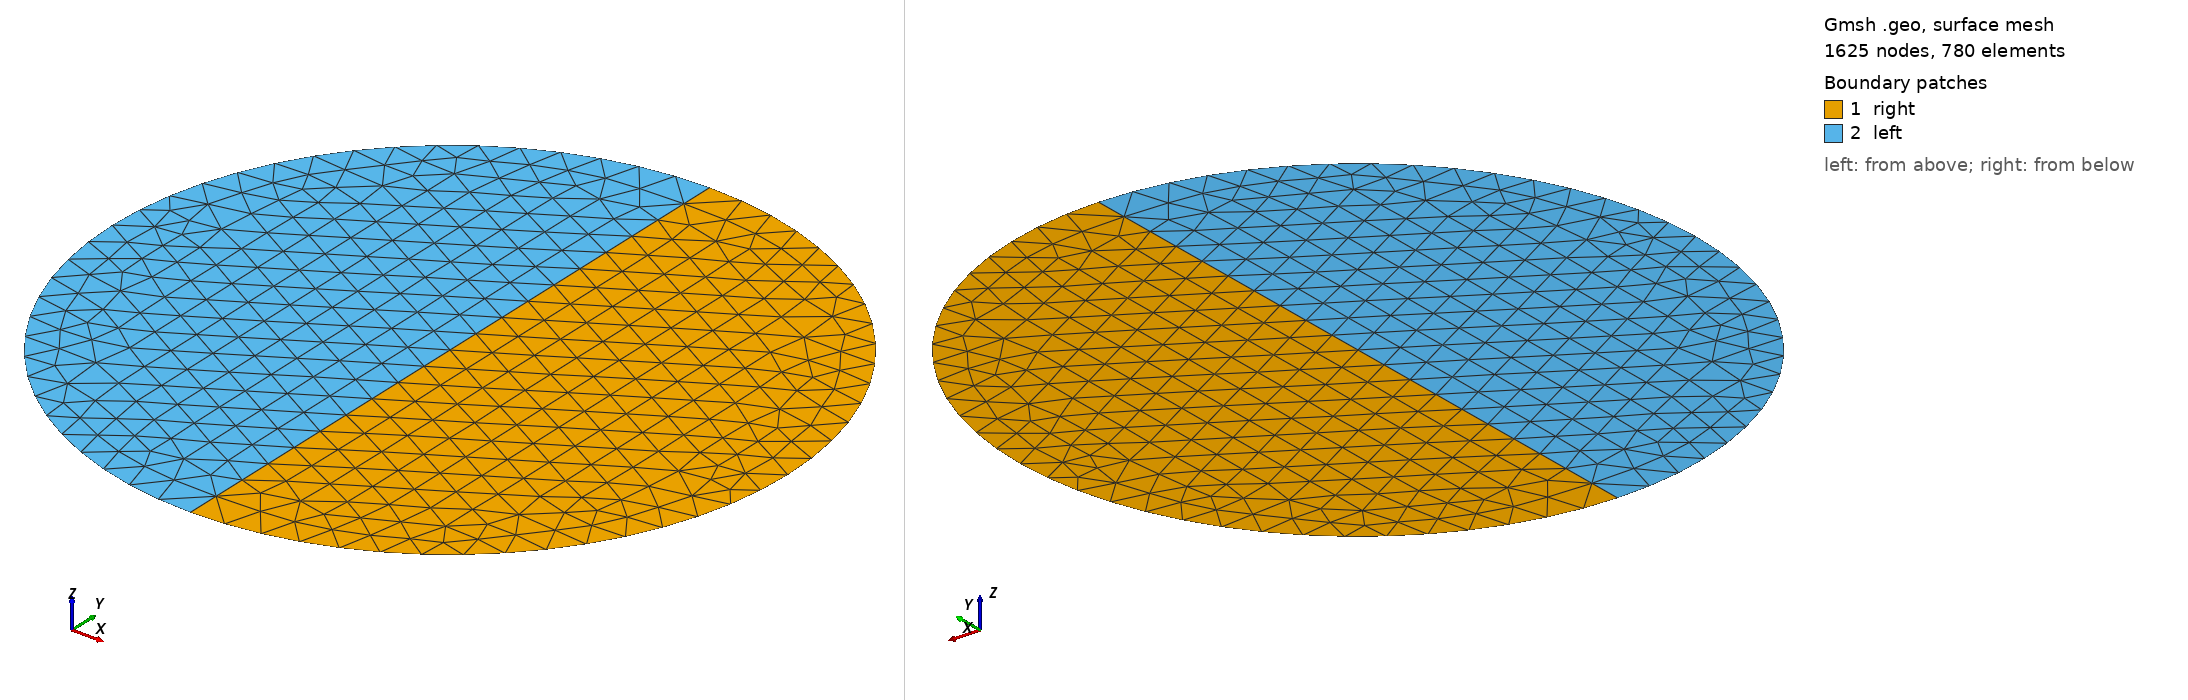

Gmsh geometry script, surface-meshed: 1625 nodes, 780 surface elements. Boundary patches (legend numbers): 1 right, 2 left. Left view from above one corner, right view from below the opposite corner. Legend entries are the model's physical surfaces. The drawing asked Gmsh for element sizes between 1% and 20% of the model's largest extent; the script's own settings can give other sizes.

=== circular_axis_V02_2order.geo (drawn) ===
// Gmsh project created on Tue Dec 17 08:52:16 2024

Mesh.ElementOrder = 2;
Mesh.SecondOrderLinear = 0;

//+
Point(1) = {0, 1, 0, 0.1};
//+
Point(2) = {0, 0, 0, 0.1};
//+
Point(3) = {1, 1, 0, 0.1};
//+
Point(4) = {0, 2, 0, 0.1};
//+
Point(5) = {-1, 1, 0, 0.1};
//+
Circle(1) = {2, 1, 3};
//+
Circle(2) = {3, 1, 4};
//+
Circle(3) = {4, 1, 5};
//+
Circle(4) = {5, 1, 2};
//+
Line(5) = {2, 1};
//+
Line(6) = {1, 4};
//+
Curve Loop(1) = {5, 6, -2, -1};
//+
Plane Surface(1) = {1};
//+
Curve Loop(2) = {5, 6, 3, 4};
//+
Plane Surface(2) = {2};
//+
Physical Curve("right_side", 7) = {2, 1};
//+
Physical Curve("left_side", 8) = {3, 4};
//+
Physical Curve("axis", 9) = {5, 6};
//+
Physical Surface("right", 10) = {1};
//+
Physical Surface("left", 11) = {2};
